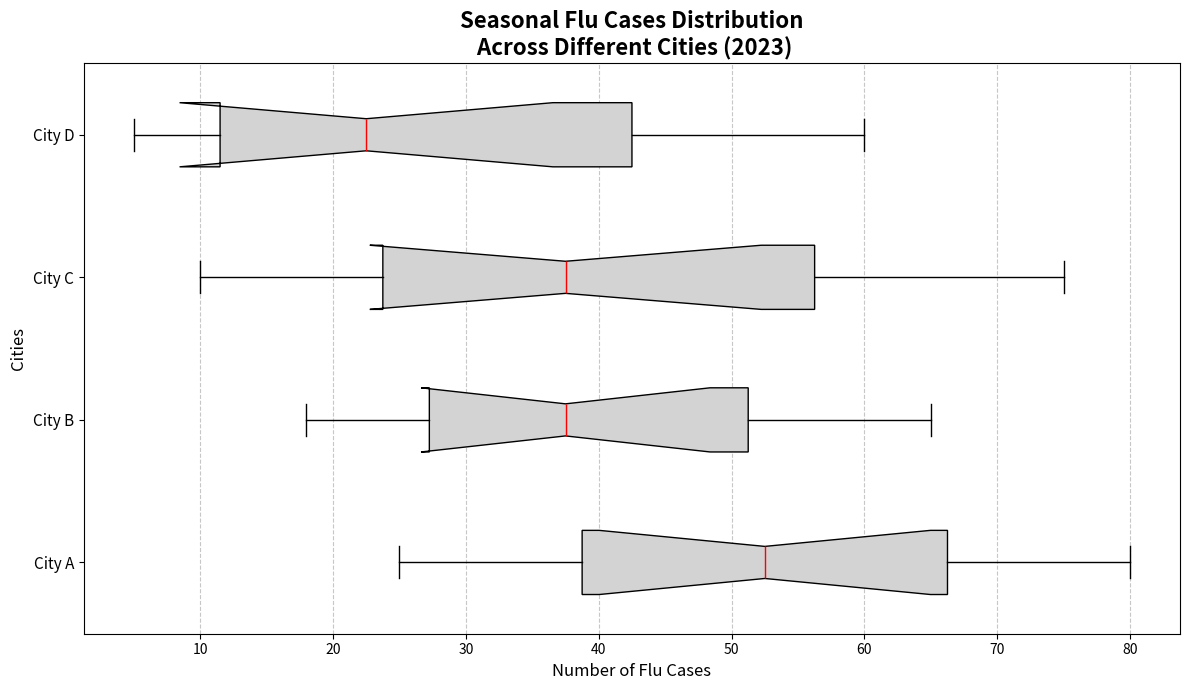

Recreate this plot in Python.
import matplotlib.pyplot as plt
import numpy as np

cities = ['City A', 'City B', 'City C', 'City D']

flu_cases_data = {
    'City A': [30, 25, 40, 35, 50, 60, 45, 55, 65, 70, 75, 80],
    'City B': [20, 18, 25, 28, 30, 35, 40, 45, 50, 55, 60, 65],
    'City C': [15, 10, 20, 25, 30, 35, 40, 45, 55, 60, 70, 75],
    'City D': [10, 5, 8, 12, 18, 20, 25, 30, 40, 50, 55, 60]
}

data_for_box = [flu_cases_data[city] for city in cities]

fig, ax = plt.subplots(figsize=(12, 7))

# Create a horizontal box plot
box = ax.boxplot(data_for_box, patch_artist=True, notch=True, vert=False,
                 boxprops=dict(facecolor='#D3D3D3', color='black'),
                 whiskerprops=dict(color='black'),
                 capprops=dict(color='black'),
                 medianprops=dict(color='red'),
                 flierprops=dict(markerfacecolor='blue', marker='o', markersize=5, alpha=0.6))

ax.set_title('Seasonal Flu Cases Distribution\n Across Different Cities (2023)', fontsize=16, fontweight='bold')
ax.set_xlabel('Number of Flu Cases', fontsize=12)
ax.set_ylabel('Cities', fontsize=12)

ax.set_yticks(np.arange(1, len(cities) + 1))
ax.set_yticklabels(cities, fontsize=11)

ax.xaxis.grid(True, linestyle='--', alpha=0.7)

plt.tight_layout()
plt.show()
